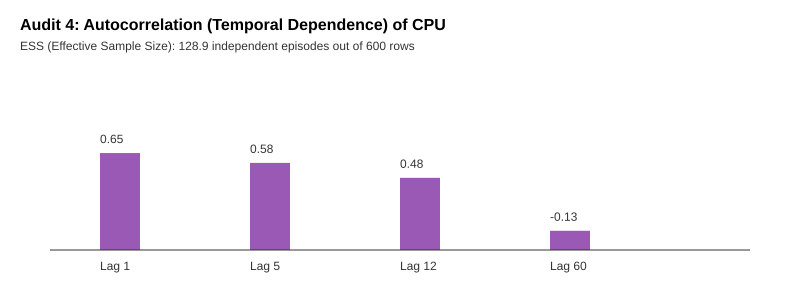

Data behind this chart, as committed beside it:
Metric, Value, Interpretation
Total Rows (N), 600, Raw window count
Autocorrelation Lag 1 (5s), 0.646, High short-term dependence
Autocorrelation Lag 12 (1m), 0.481, Moderate medium-term dependence
Autocorrelation Lag 60 (5m), -0.128, Low long-term dependence
Effective Sample Size (ESS), 128.9, True independent episode count
